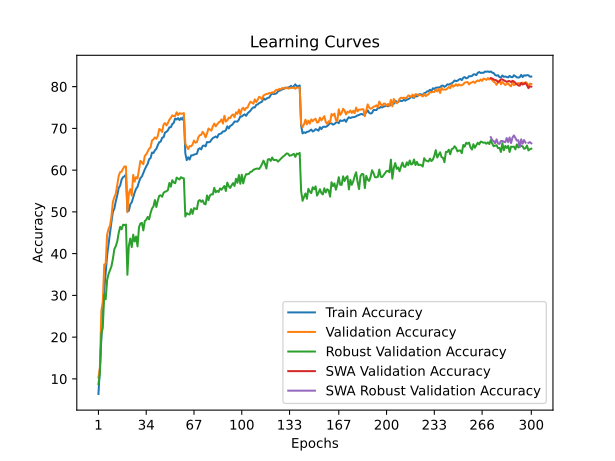

The table this chart was drawn from, first rows:
time; train_accuracy; train_loss; valid_accuracy; valid_loss; valid_accuracy_robust; valid_accuracy_swa; valid_accuracy_robust_swa
42,0391; 6,3800; 4,2919; 10,3300; 4,0674; 8,7586; 10,3300; 8,7586
84,5186; 12,3825; 3,9825; 12,6200; 4,4613; 11,4138; 12,6200; 11,4138
126,4215; 19,6250; 3,6479; 26,3000; 3,3974; 20,8276; 26,3000; 20,8276
167,7220; 25,9750; 3,3796; 28,4500; 3,3442; 22,1724; 28,4500; 22,1724
208,5708; 31,2000; 3,1798; 37,4100; 3,0148; 30,2414; 37,4100; 30,2414
248,6381; 35,5575; 3,0249; 37,5900; 2,9649; 29,0690; 37,5900; 29,0690
288,3350; 39,6050; 2,8886; 44,5800; 2,6942; 33,6897; 44,5800; 33,6897
328,7375; 42,3475; 2,7867; 45,9200; 2,6427; 35,1379; 45,9200; 35,1379
370,5855; 44,9575; 2,6923; 46,7500; 2,6555; 36,0345; 46,7500; 36,0345
412,1185; 47,6650; 2,6010; 48,9600; 2,5350; 36,9655; 48,9600; 36,9655
452,6327; 50,0500; 2,5255; 52,4400; 2,3989; 38,7931; 52,4400; 38,7931
494,2871; 50,8050; 2,4893; 53,5400; 2,3757; 41,1034; 53,5400; 41,1034
536,7983; 52,5700; 2,4306; 54,3400; 2,3592; 41,7931; 54,3400; 41,7931
578,7703; 53,9775; 2,3761; 56,3900; 2,2784; 42,9310; 56,3900; 42,9310
620,5249; 55,7250; 2,3255; 58,6400; 2,2174; 44,9655; 58,6400; 44,9655
661,1768; 56,3025; 2,2999; 59,5200; 2,1996; 46,4138; 59,5200; 46,4138
701,7377; 57,7325; 2,2487; 59,6300; 2,1797; 45,8276; 59,6300; 45,8276
743,5305; 58,3100; 2,2264; 60,3400; 2,1564; 46,9310; 60,3400; 46,9310
782,7295; 58,5225; 2,2285; 60,8900; 2,1310; 46,8276; 60,8900; 46,8276
823,7054; 58,9600; 2,2008; 60,8600; 2,1352; 46,9655; 60,8600; 46,9655
865,0963; 50,1775; 2,5135; 49,9000; 2,5377; 34,9310; 49,9000; 34,9310
907,8369; 50,2625; 2,5095; 54,4200; 2,3807; 41,8966; 54,4200; 41,8966
948,7771; 51,8275; 2,4501; 55,4500; 2,3735; 43,6207; 55,4500; 43,6207
990,2438; 52,2850; 2,4228; 53,9100; 2,3502; 41,5517; 53,9100; 41,5517
1031,9648; 53,4300; 2,3912; 58,8600; 2,2843; 44,5517; 58,8600; 44,5517
1072,8305; 54,6150; 2,3462; 57,2600; 2,3050; 42,8966; 57,2600; 42,8966
1113,9019; 55,5375; 2,3258; 58,3300; 2,2154; 44,1034; 58,3300; 44,1034
1154,7450; 56,0000; 2,2999; 58,0100; 2,2751; 41,7241; 58,0100; 41,7241
1194,8671; 57,1875; 2,2633; 60,0900; 2,1801; 46,3103; 60,0900; 46,3103
1235,9004; 58,0925; 2,2316; 62,2300; 2,1464; 47,2414; 62,2300; 47,2414
1277,4897; 58,4600; 2,2142; 61,8800; 2,1317; 47,3793; 61,8800; 47,3793
1318,9018; 59,3500; 2,1852; 61,4000; 2,1657; 45,5517; 61,4000; 45,5517
1359,4244; 60,1525; 2,1646; 63,4000; 2,0998; 47,7931; 63,4000; 47,7931
1399,4498; 60,9000; 2,1288; 63,7700; 2,1077; 48,1034; 63,7700; 48,1034
1439,6988; 61,4900; 2,1158; 64,4900; 2,0352; 48,7931; 64,4900; 48,7931
1480,2215; 62,6225; 2,0837; 65,1300; 2,0051; 48,2069; 65,1300; 48,2069
1520,5164; 62,8825; 2,0698; 65,4400; 2,0061; 49,7241; 65,4400; 49,7241
1560,9768; 64,2125; 2,0262; 67,1200; 1,9673; 50,7931; 67,1200; 50,7931
1602,2467; 64,1050; 2,0171; 67,3800; 1,9691; 51,3103; 67,3800; 51,3103
1642,9818; 64,7275; 2,0011; 67,8400; 1,9563; 52,8276; 67,8400; 52,8276
1681,9611; 65,1050; 1,9815; 67,5100; 1,9316; 51,1724; 67,5100; 51,1724
1723,4726; 66,0075; 1,9605; 68,1700; 1,9182; 52,7241; 68,1700; 52,7241
1764,2793; 66,6875; 1,9329; 69,8500; 1,8601; 53,8621; 69,8500; 53,8621
1804,6016; 66,8275; 1,9208; 69,6400; 1,8511; 53,9655; 69,6400; 53,9655
1847,5796; 67,7725; 1,8996; 69,1400; 1,8788; 53,6207; 69,1400; 53,6207
1889,4722; 67,8775; 1,8898; 70,9300; 1,8381; 54,5862; 70,9300; 54,5862
1931,9325; 69,0075; 1,8628; 71,2700; 1,8245; 54,8276; 71,2700; 54,8276
1973,6833; 69,1875; 1,8532; 70,7100; 1,8366; 54,9310; 70,7100; 54,9310
2013,7660; 69,5425; 1,8364; 71,3100; 1,8205; 55,2414; 71,3100; 55,2414
2057,1508; 70,2600; 1,8151; 72,0800; 1,7960; 56,9310; 72,0800; 56,9310
2099,9093; 70,2650; 1,8112; 72,5300; 1,7736; 56,0345; 72,5300; 56,0345
2140,3812; 71,0275; 1,7864; 73,1100; 1,7755; 57,5862; 73,1100; 57,5862
2182,9814; 71,3300; 1,7819; 72,9100; 1,7989; 57,0345; 72,9100; 57,0345
2224,1616; 72,3675; 1,7518; 72,9800; 1,7658; 56,8621; 72,9800; 56,8621
2264,7149; 72,1350; 1,7515; 73,8600; 1,7561; 58,2069; 73,8600; 58,2069
2306,0881; 72,4575; 1,7436; 73,2000; 1,7599; 57,9655; 73,2000; 57,9655
2347,9589; 71,9825; 1,7530; 73,6500; 1,7523; 57,7586; 73,6500; 57,7586
2388,0259; 72,4600; 1,7418; 73,5000; 1,7557; 58,3103; 73,5000; 58,3103
2429,0217; 72,0950; 1,7496; 73,5300; 1,7563; 58,1034; 73,5300; 58,1034
2469,5513; 72,9700; 1,7288; 73,6600; 1,7652; 58,0345; 73,6600; 58,0345
... 240 more rows
